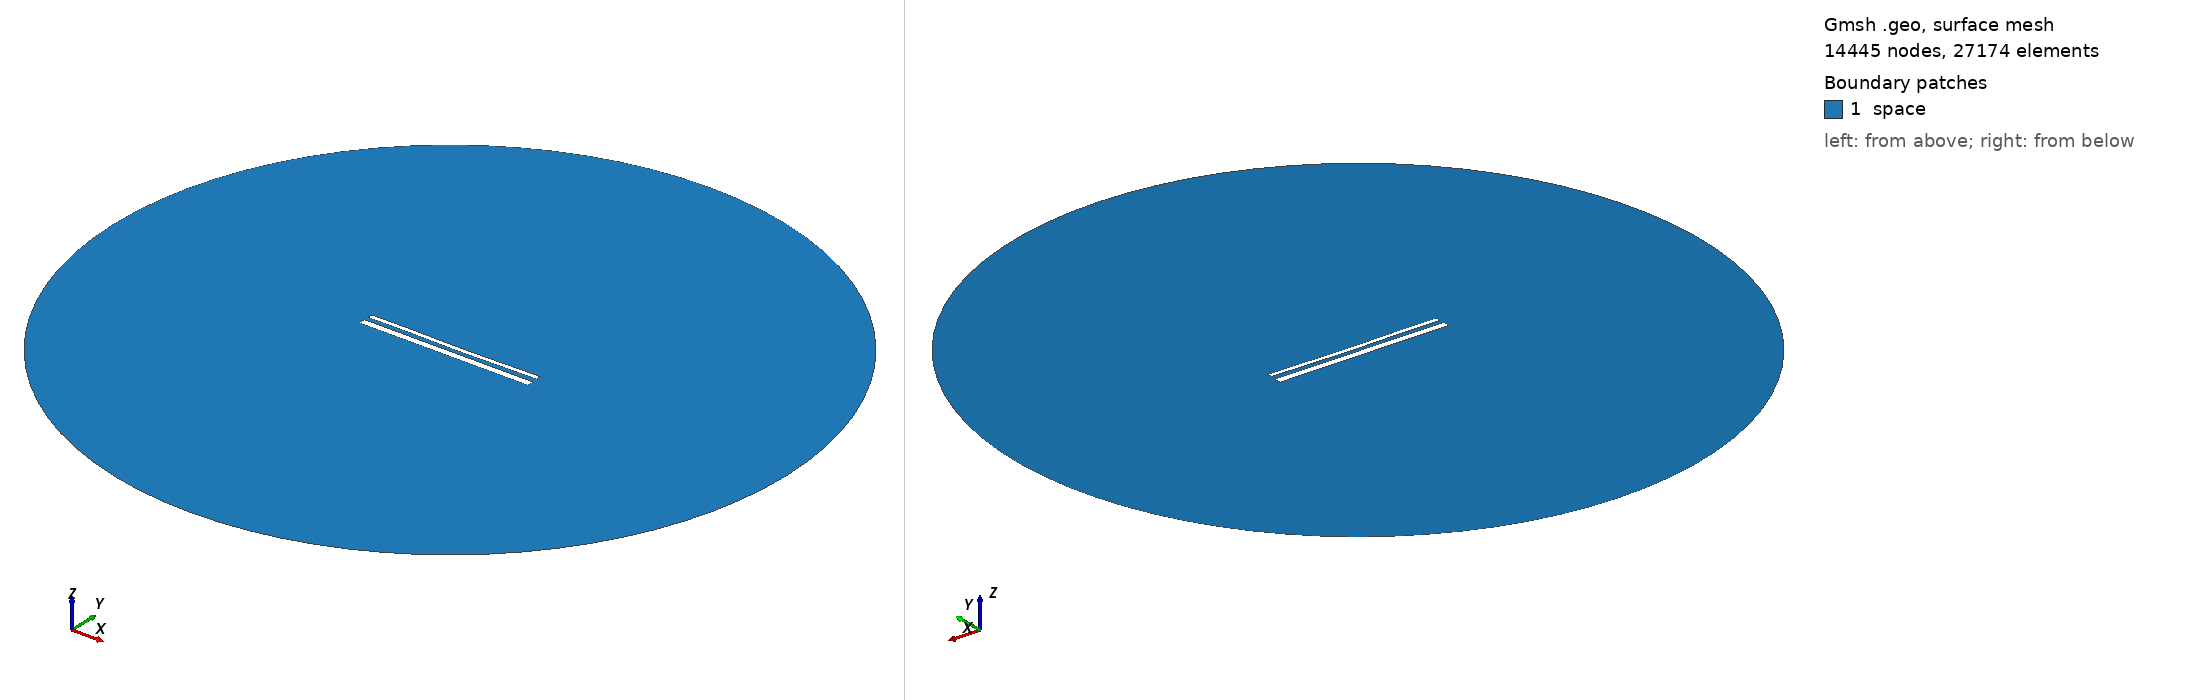

Gmsh geometry script, surface-meshed: 14445 nodes, 27174 surface elements. Boundary patches (legend numbers): 1 space. Left view from above one corner, right view from below the opposite corner. Legend entries are the model's physical surfaces. The drawing asked Gmsh for element sizes between 1% and 20% of the model's largest extent; the script's own settings can give other sizes.

=== 15394.geo (drawn) ===
//---------------------------------------
// Geometry kernel
//---------------------------------------

SetFactory("OpenCASCADE");



//---------------------------------------
// Parameters of the geometry
//---------------------------------------

// Overetch of the upper plate
overetch = 0.5;

// Distance between the plates
distance = 2.5;

// Discretization over the x axis (for the deformation)
nx = 50; 

// Length of the plate
L = 100 - overetch; 

// Number of modes
n = 4; 

// 1st mode coefficient
coeff(1) = 0.07499999999999998;
beta(1) = 0.596864 * 3.1415926535 / L;

// 2nd mode coefficient
coeff(2) = -0.15;
beta(2) = 1.49418 * 3.1415926535 / L;

// 3rd mode coefficient
coeff(3) = 0.07499999999999998;
beta(3) = 2.50025 * 3.1415926535 / L;

// 4th mode coefficient
coeff(4) = 0.07499999999999998;
beta(4) = 3.49999 * 3.1415926535 / L;



//---------------------------------------
// Upper plate (deformed rectangle)
//---------------------------------------

// Coordiantes of the upper plate
xmin = -50;
xmax = 50 - overetch;

// Height of the upper plate
yheight = 4 - 2 * overetch;

// Indexes of the points
UpperID[] = {};
LowerID[] = {};
LeftID[] = {};
RightID[] = {};

// Point index
p = 1;

// Horizontal edges
For i In {1:nx}
    x = xmin + (i-1)*(xmax - xmin)/(nx-1);

    y_bottom = distance / 2 + overetch;
    For j In {1:n}
        C = (Cosh(beta(j)*L) + Cos(beta(j)*L)) / (Sinh(beta(j)*L) + Sin(beta(j)*L));
        y_bottom  = y_bottom + coeff(j) * (Cosh(beta(j)*(x+50)) - Cos(beta(j)*(x+50)) - C * (Sinh(beta(j)*(x+50)) - Sin(beta(j)*(x+50))));
    EndFor

    y_top = y_bottom + yheight;

    Point(p) = {x, y_top, 0, 1.0};
    UpperID[i] = p;
    p = p + 1;

    Point(p) = {x, y_bottom, 0, 1.0};
    LowerID[i] = p;
    p = p + 1;
EndFor

// Create point lists
UpperPts[] = {}; LowerPts[] = {};
For i In {1:nx}
  UpperPts[] += {UpperID[i]};
  LowerPts[] += {LowerID[i]};
EndFor

// Build splines
Spline(1) = {UpperPts[]};
Spline(2) = {LowerPts[]};
Line(3) = {LowerPts[nx-1], UpperPts[nx-1]};
Line(4) = {LowerPts[0], UpperPts[0]};

// Build the plane surface
Curve Loop(1) = {2, 3, -1, -4};
Plane Surface(1) = {1};



//---------------------------------------
// Lower plate (rectangle)
//---------------------------------------

// Vertices
Point(1001) = {-50, -1, 0, 1.0};
Point(1002) = { 50, -1, 0, 1.0};
Point(1003) = { 50,  -5, 0, 1.0};
Point(1004) = {-50,  -5, 0, 1.0};

// Edges
Line(5) = {1001, 1002};
Line(6) = {1002, 1003};
Line(7) = {1003, 1004};
Line(8) = {1004, 1001};

// Plane surface
Line Loop(2) = {5, 6, 7, 8};
Plane Surface(2) = {2}; 



//---------------------------------------
// Outer (fictious) boundary
//---------------------------------------

// Points
Point(1005) = {0, 0, 0};       // Center
Point(1006) = {200, 0, 0};     // Start point
Point(1007) = {0, 200, 0};     // 90 degrees
Point(1008) = {-200, 0, 0};    // 180 degrees
Point(1009) = {0, -200, 0};    // 270 degrees

// Circle arcs (each needs start, center, end)
Circle(9) = {1006, 1005, 1007};
Circle(10) = {1007, 1005, 1008};
Circle(11) = {1008, 1005, 1009};
Circle(12) = {1009, 1005, 1006};

// Plane surface for the entire domain
Curve Loop(3) = {9, 10, 11, 12};
Surface(3) = {3};

// Subtract the plates from the whole domain to obtain the actual domain where we want to solve the equations
BooleanDifference{ Surface{3}; Delete; }{ Surface{1}; Surface{2}; Delete; }




//---------------------------------------
// Transfinite Lines/Curves
//---------------------------------------

// Set the number of points on the boundaries
r = 7;

// Plates
Transfinite Curve {1, 2} = 50*r Using Progression 1;
Transfinite Curve {3, 4} = 2*r Using Progression 1;
Transfinite Line {5, 7} = 50*r Using Progression 1;
Transfinite Line {6, 8} = 2*r Using Progression 1;

// Outer boundary
Transfinite Line {9, 10, 11, 12} = 20 Using Progression 1;



//---------------------------------------
// Physical groups
//---------------------------------------                

// Physical curves (boundaries)
Physical Line("force_segment", 10) = {2};
Physical Line("upper_plate", 11) = {1, 3, 4};
Physical Line("lower_plate", 12) = {5, 6, 7, 8};
Physical Line("boundary", 20) = {9, 10, 11, 12};

// Physical Surfaces
Physical Surface("space", 30) = {3};



//---------------------------------------
// 6. Generate the Mesh
//---------------------------------------

// 2D mesh generation
Mesh 2;
